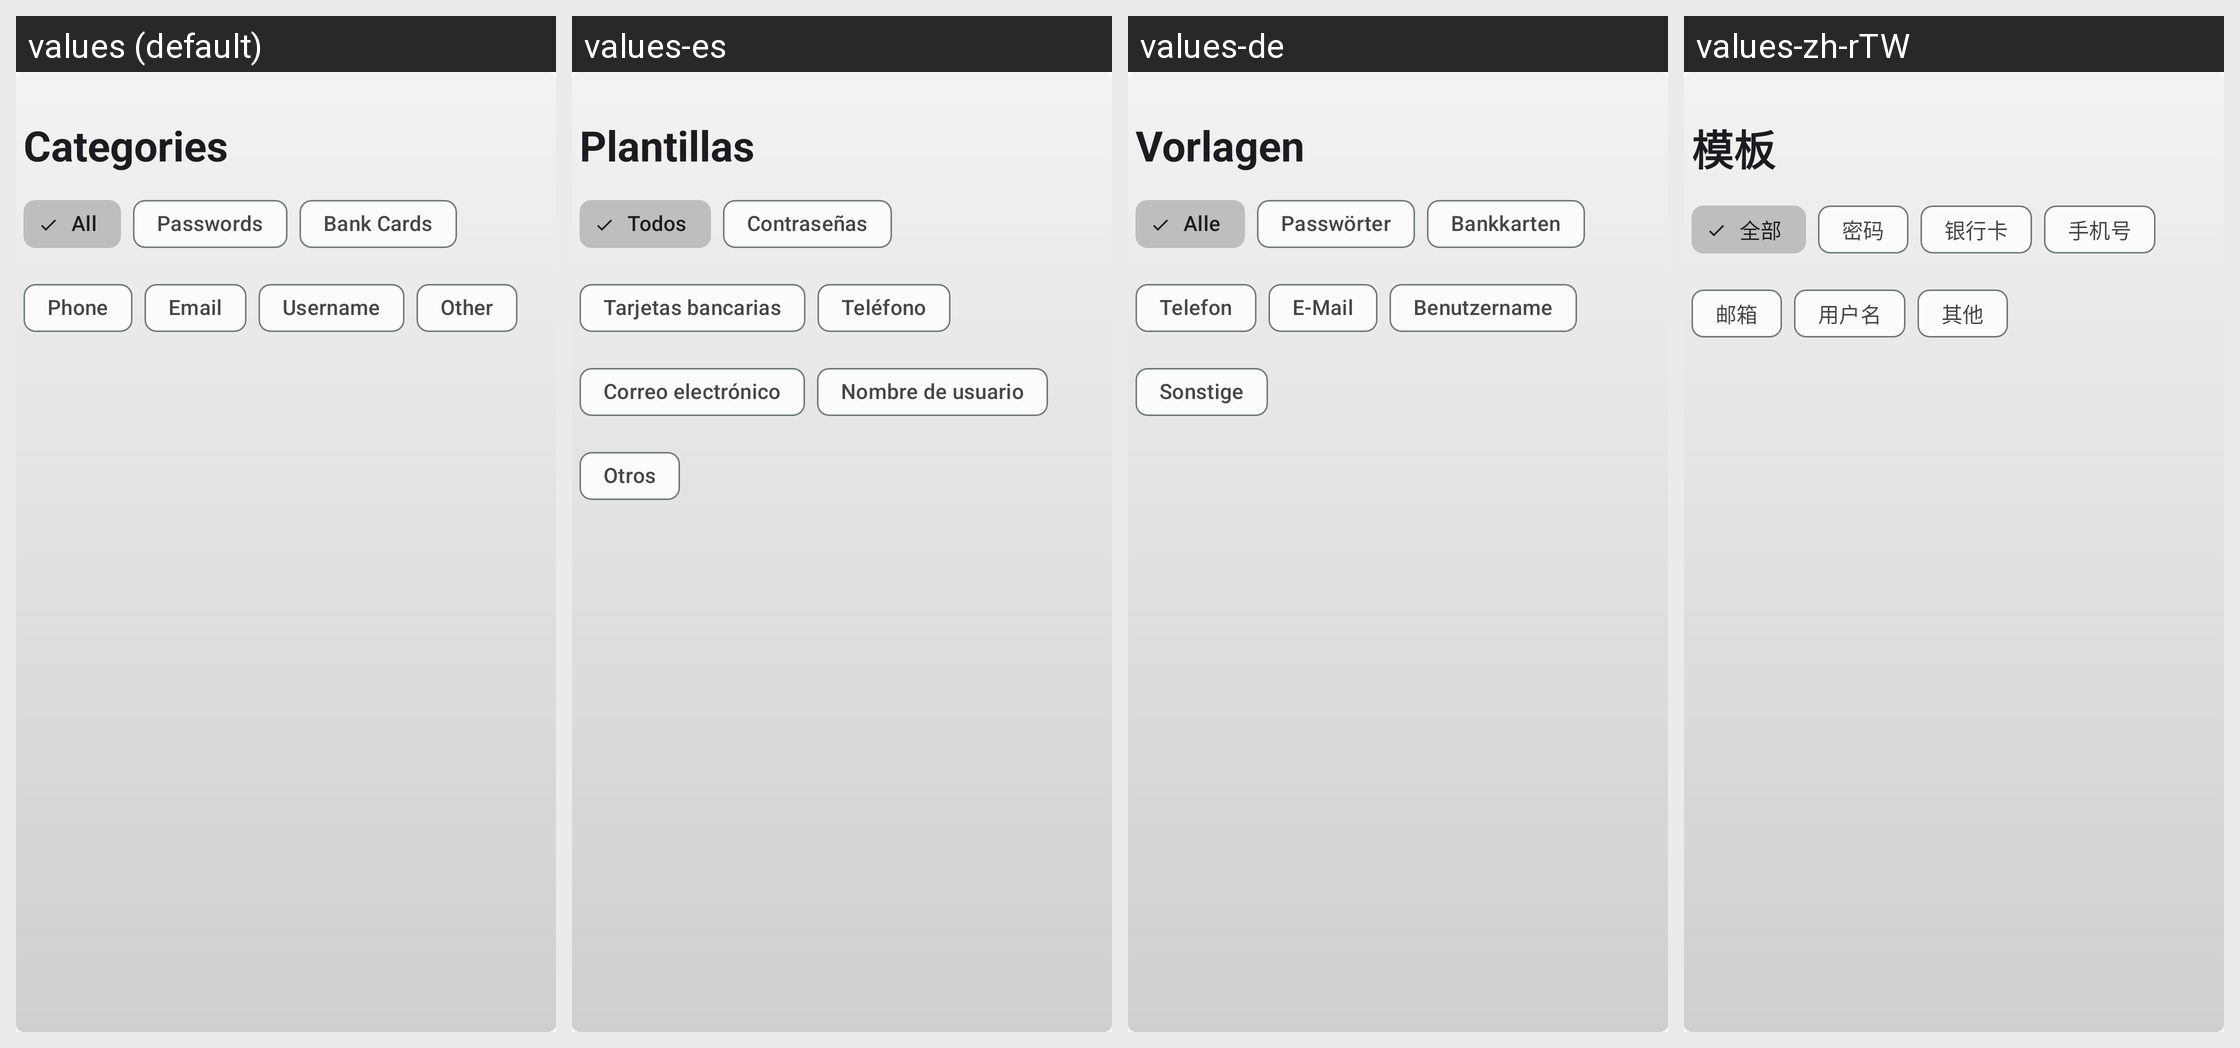

Strings drawn on this Android screen and how each of the app's shown locales translates them:
Android screen res/layout/fragment_category.xml rendered under 4 locales, left to right: values (default), values-es, values-de, values-zh-rTW. Device: Nexus 5 (rendered at 1080×1920; each locale shown at half size, 540×960, under a caption strip naming it); theme AppTheme.
Other locales in the repository, not shown: values-fr, values-ja, values-ko, values-zh.
Strings drawn on this screen, with the default value and each locale's value (text and hints the layout hard-codes, and strings that could not be matched under every locale, appear in the picture but are not listed):

category_all
  values: All
  values-es: Todos
  values-de: Alle
  values-zh-rTW: 全部

category_other
  values: Other
  values-es: Otros
  values-de: Sonstige
  values-zh-rTW: 其他
